The GitHub repository liqingxun0926/Defect-Detection contains a labelled image folder "Defect_Detection_CNN_v_1_0_4" with 2 categories: defect, no defect. Examples follow, each with its label.

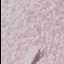
Label: defect

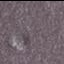
Label: defect

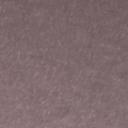
Label: no defect

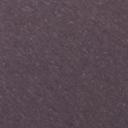
Label: no defect

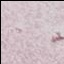
Label: defect

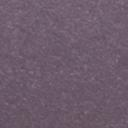
Label: no defect
